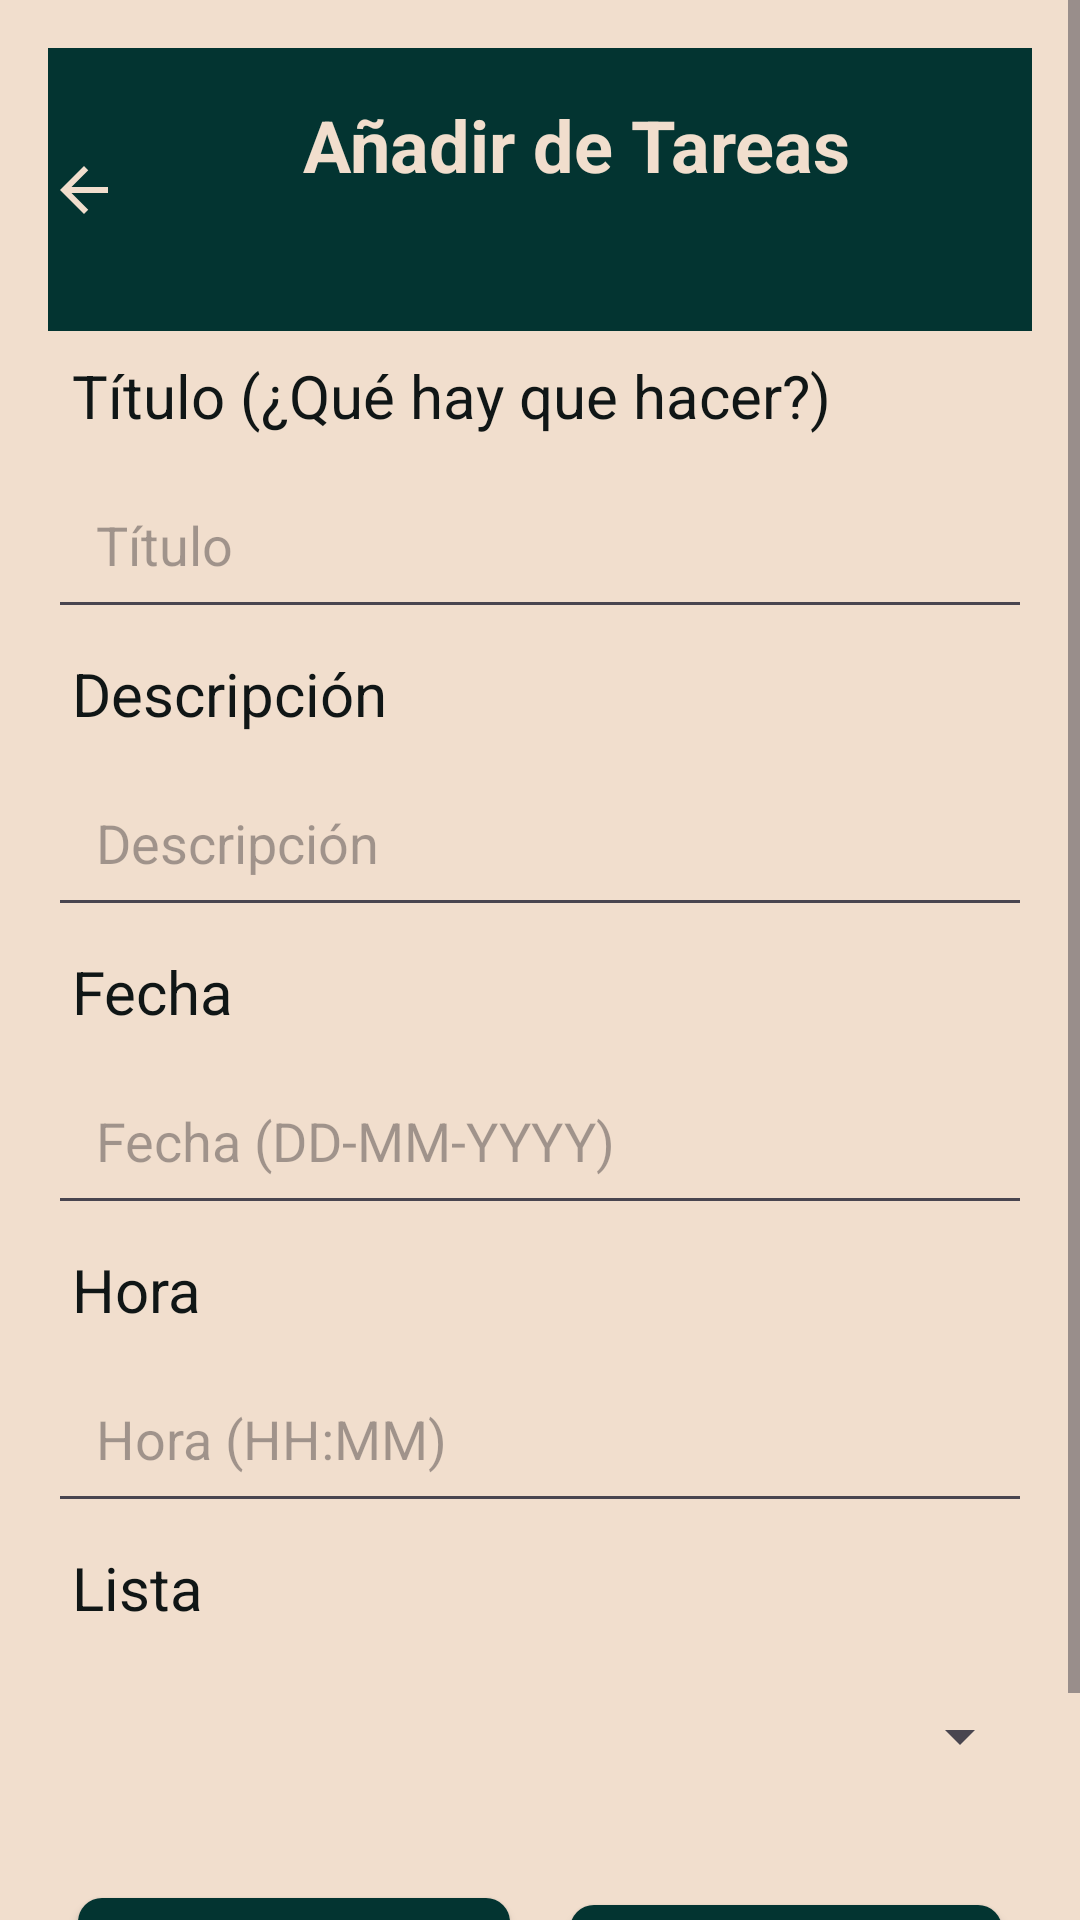

Layout XML and referenced resources for this Android screen:
<!-- AndroidManifest.xml: application theme Base.Theme.ListaDeTareas -->
<!-- res/layout/activity_add_task.xml -->
<?xml version="1.0" encoding="utf-8"?>
<ScrollView
    xmlns:android="http://schemas.android.com/apk/res/android"
    android:layout_width="match_parent"
    android:layout_height="match_parent">
<LinearLayout
    android:layout_width="match_parent"
    android:layout_height="match_parent"
    android:orientation="vertical"
    android:padding="16dp">

    <LinearLayout
        android:layout_width="match_parent"
        android:layout_height="wrap_content"
        android:orientation="horizontal"
        android:background="@color/colorPrimary">

        <ImageButton
            android:id="@+id/btnBackAddTask"
            android:layout_width="wrap_content"
            android:layout_height="match_parent"
            android:background="?attr/selectableItemBackgroundBorderless"
            android:contentDescription="Regresar"
            android:src="@drawable/ic_back"
            android:tint="@color/background" />

        <TextView
            android:id="@+id/title"
            android:layout_width="0dp"
            android:layout_height="wrap_content"
            android:layout_weight="1"
            android:padding="16dp"
            android:text="Añadir de Tareas"
            android:layout_marginBottom="30dp"
            android:textColor="@color/background"
            android:textSize="24sp"
            android:textStyle="bold"
            android:gravity="center" />
    </LinearLayout>

    <TextView
        android:id="@+id/tvTitle"
        android:layout_width="match_parent"
        android:layout_height="wrap_content"
        android:text="Título (¿Qué hay que hacer?)"
        android:textSize="20dp"
        android:textColor="@color/textPrimary"
        android:padding="8dp" />

    <EditText
        android:id="@+id/etTitle"
        android:layout_width="match_parent"
        android:layout_height="wrap_content"
        android:hint="Título"
        android:padding="16dp"
        android:textColor="@color/textPrimary" />

    <TextView
        android:id="@+id/tvDescription"
        android:layout_width="match_parent"
        android:layout_height="wrap_content"
        android:text="Descripción"
        android:textSize="20dp"
        android:textColor="@color/textPrimary"
        android:padding="8dp" />

    <EditText
        android:id="@+id/etDescription"
        android:layout_width="match_parent"
        android:layout_height="wrap_content"
        android:hint="Descripción"
        android:padding="16dp"
        android:textColor="@color/textPrimary" />

    <TextView
        android:id="@+id/tvDate"
        android:layout_width="match_parent"
        android:layout_height="wrap_content"
        android:text="Fecha"
        android:textSize="20dp"
        android:textColor="@color/textPrimary"
        android:padding="8dp" />

    <EditText
        android:id="@+id/etDate"
        android:layout_width="match_parent"
        android:layout_height="wrap_content"
        android:hint="Fecha (DD-MM-YYYY)"
        android:padding="16dp"
        android:textColor="@color/textPrimary"
        android:focusable="false"
        android:clickable="true" />

    <TextView
        android:id="@+id/tvTime"
        android:layout_width="match_parent"
        android:layout_height="wrap_content"
        android:text="Hora"
        android:textSize="20dp"
        android:textColor="@color/textPrimary"
        android:padding="8dp" />

    <EditText
        android:id="@+id/etTime"
        android:layout_width="match_parent"
        android:layout_height="wrap_content"
        android:hint="Hora (HH:MM)"
        android:padding="16dp"
        android:textColor="@color/textPrimary"
        android:focusable="false"
        android:clickable="true" />

    <TextView
        android:layout_width="match_parent"
        android:layout_height="wrap_content"
        android:text="Lista"
        android:textSize="20dp"
        android:textColor="@color/textPrimary"
        android:padding="8dp" />

    <Spinner
        android:id="@+id/spinnerList"
        android:layout_width="match_parent"
        android:layout_height="wrap_content"
        android:layout_marginTop="16dp"
        android:layout_marginBottom="16dp"
        android:textColor="@color/textPrimary" />

    <LinearLayout
        android:layout_width="match_parent"
        android:layout_height="wrap_content"
        android:orientation="horizontal"
        android:layout_marginTop="16dp">

        <Button
            android:id="@+id/btnSave"
            android:layout_width="0dp"
            android:layout_height="wrap_content"
            android:layout_weight="1"
            android:text="Guardar"
            android:layout_margin="10dp"
            android:padding="16dp"
            android:background="@drawable/button_background"
            android:drawableLeft="@drawable/ic_completed"
            android:textColor="@color/buttonText"
            android:textStyle="bold" />

        <Button
            android:id="@+id/btnDiscard"
            android:layout_width="0dp"
            android:layout_height="wrap_content"
            android:layout_weight="1"
            android:text="Descartar"
            android:layout_margin="10dp"
            android:padding="16dp"
            android:background="@drawable/button_background"
            android:drawableLeft="@drawable/ic_delete"
            android:textColor="@color/buttonText"
            android:textStyle="bold" />
    </LinearLayout>

</LinearLayout>
</ScrollView>
<!-- resources referenced by this layout -->
<resources>
  <color name="background">#F1DECD</color>
  <color name="buttonText">#F1DECD</color>
  <color name="colorPrimary">#033431</color>
  <color name="textPrimary">#101616</color>
  <!-- drawable button_background (drawable) -->
  <?xml version="1.0" encoding="utf-8"?>
  <ripple xmlns:android="http://schemas.android.com/apk/res/android"
      android:color="?attr/colorControlHighlight">
      <item android:id="@android:id/mask">
          <shape android:shape="rectangle">
              <solid android:color="?attr/colorControlHighlight" />
          </shape>
      </item>
      <item>
          <shape android:shape="rectangle">
              <solid android:color="@color/colorPrimary" />
              <corners android:radius="8dp" />
          </shape>
      </item>
  </ripple>
  <!-- drawable ic_back (drawable) -->
  <vector android:autoMirrored="true" android:height="24dp"
      android:tint="#C09562" android:viewportHeight="24"
      android:viewportWidth="24" android:width="24dp" xmlns:android="http://schemas.android.com/apk/res/android">
      <path android:fillColor="@android:color/white" android:pathData="M20,11H7.83l5.59,-5.59L12,4l-8,8 8,8 1.41,-1.41L7.83,13H20v-2z"/>
  </vector>
  <!-- drawable ic_completed (drawable) -->
  <?xml version="1.0" encoding="utf-8"?>
  <vector xmlns:android="http://schemas.android.com/apk/res/android"
      android:width="24dp"
      android:height="24dp"
      android:viewportWidth="24"
      android:viewportHeight="24">
      <path
          android:fillColor="#F1DECD"
          android:pathData="M9,16.17 4.83,12 3.41,13.41l5.59,5.59 12,-12L19.17,6 9,16.17z" />
  </vector>
  <!-- drawable ic_delete (drawable) -->
  <vector android:height="24dp" android:tint="#F1DECD"
      android:viewportHeight="24" android:viewportWidth="24"
      android:width="24dp" xmlns:android="http://schemas.android.com/apk/res/android">
      <path android:fillColor="#F1DECD" android:pathData="M6,19c0,1.1 0.9,2 2,2h8c1.1,0 2,-0.9 2,-2L18,7L6,7v12zM8,9h8v10L8,19L8,9zM15.5,4l-1,-1h-5l-1,1L5,4v2h14L19,4z"/>
  </vector>
  <style name="Base.Theme.ListaDeTareas" parent="Theme.Material3.DayNight.NoActionBar">
          
          <item name="colorPrimary">@color/colorPrimary</item>
          <item name="colorPrimaryVariant">@color/colorPrimaryDark</item>
          <item name="colorOnPrimary">@color/background</item>
          
          <item name="colorSecondary">@color/colorAccent</item>
          <item name="colorSecondaryVariant">@color/colorAccent</item>
          <item name="colorOnSecondary">@color/background</item>
          
          <item name="android:colorBackground">@color/background</item>
          
          <item name="android:textColorPrimary">@color/textPrimary</item>
          
          <item name="buttonStyle">@style/ButtonStyle</item>
      </style>
  <color name="colorPrimaryDark">#101616</color>
  <color name="colorAccent">#C09562</color>
  <style name="ButtonStyle" parent="Widget.MaterialComponents.Button">
          <item name="backgroundTint">@color/buttonBackground</item>
          <item name="android:textColor">@color/buttonText</item>
      </style>
  <color name="buttonBackground">#033431</color>
</resources>
